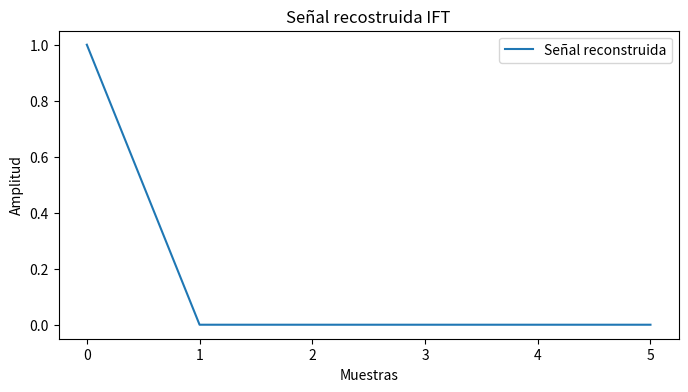

This figure's Python source:
#Tranformada Inversa de Furier

import numpy as np
import matplotlib.pyplot as plt

def IFT(valores):
    N = len(valores)
    señal_reconstruida = np.zeros(N, dtype=complex)
    for k in range(N):
        for n in range(N):
            señal_reconstruida[k] += valores[k] * np.exp(-2j * np.pi * k * n / N)
        señal_reconstruida[k] /= N
    freq = np.arange(N)
    return señal_reconstruida.real

def Graficar_señal_reconstruida(señal_reconstruida):
    plt.figure(figsize=(8, 4))
    plt.plot(señal_reconstruida, label='Señal reconstruida')
    plt.xlabel('Muestras')
    plt.ylabel('Amplitud')
    plt.title('Señal recostruida IFT')
    plt.legend()

    plt.show()
    
# Datos para realizar la Transfomada Inversa de Furier
valores = np.array([1 + 1j * (2/3), 2 - 1j * (3/2), 3, 1, 1, 2]) 

# Se calcula la Transformada Inversa de Furier
señal_tiempo = IFT(valores)

# Graficar señal reconstruida
Graficar_señal_reconstruida(señal_tiempo)
